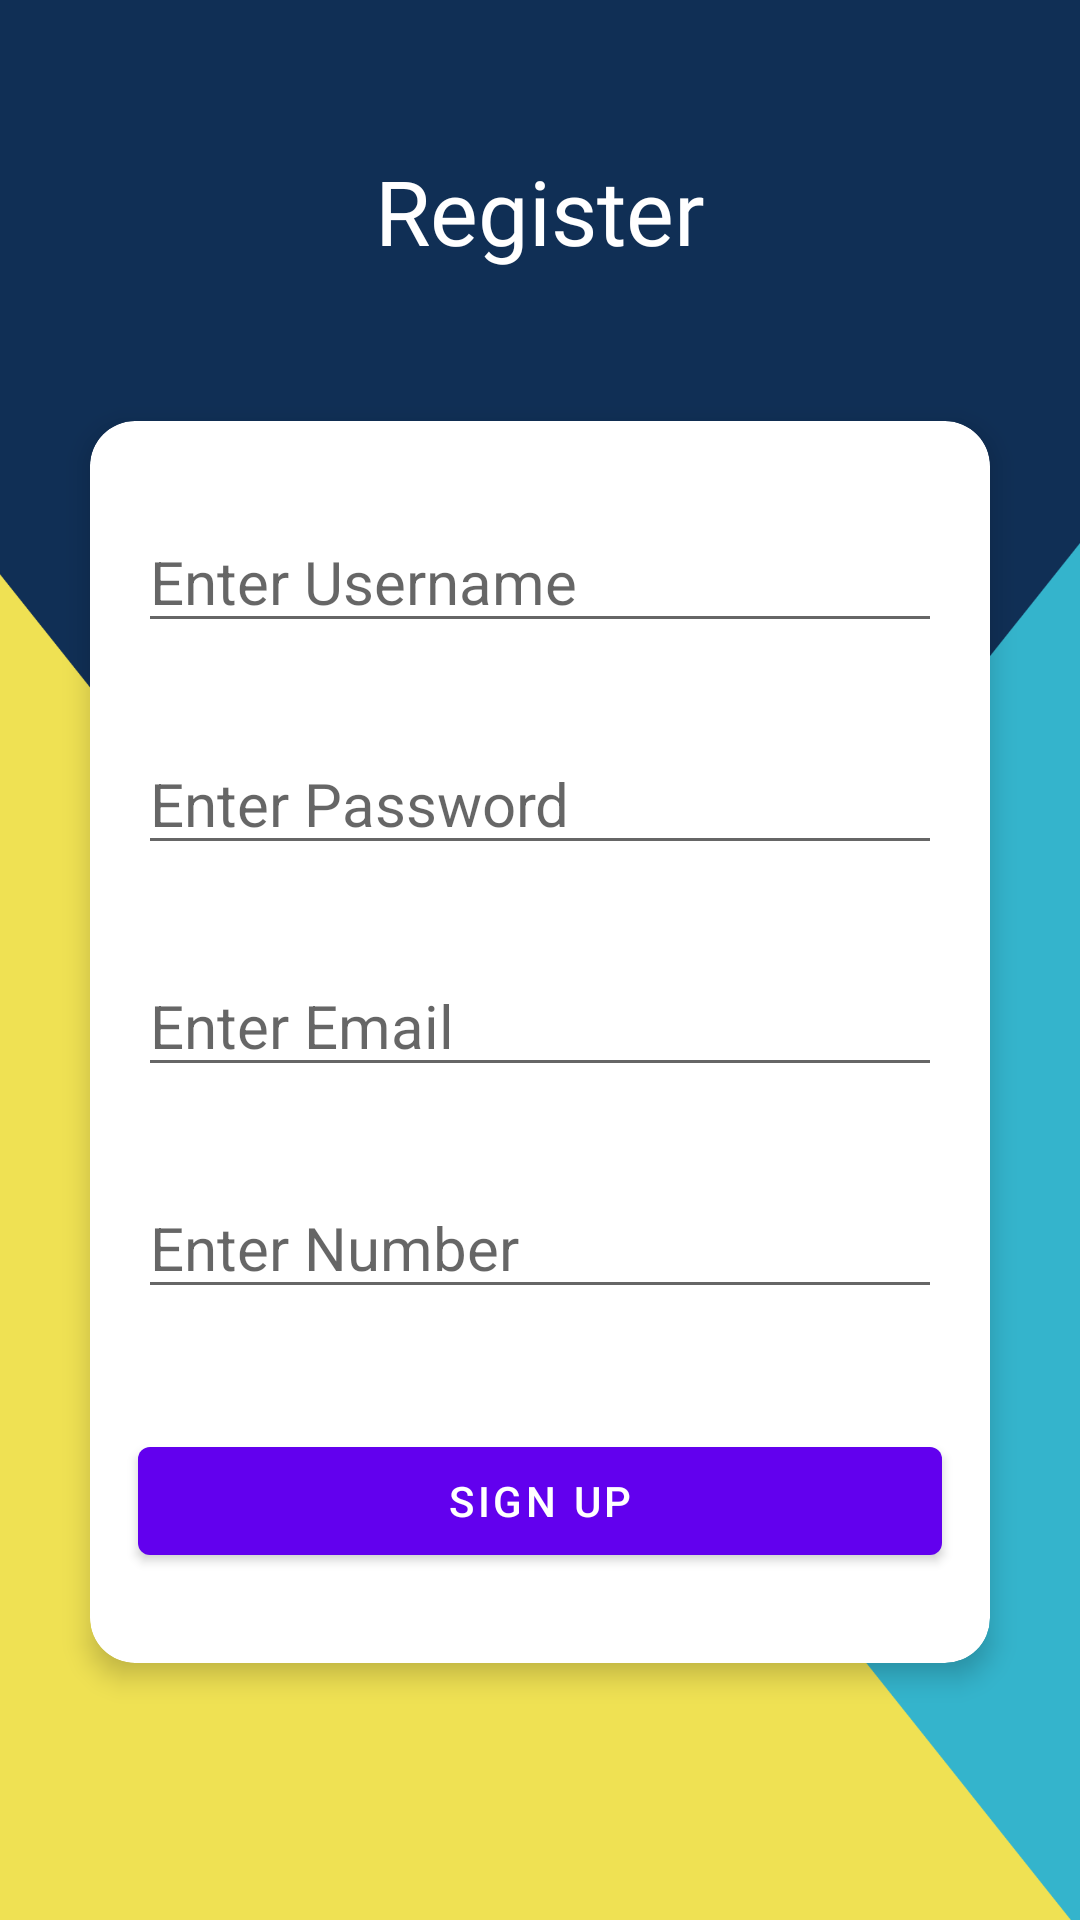

Write the Android layout XML for this screen, with the resource values it uses.
<!-- AndroidManifest.xml: application theme Theme.StudyUp -->
<!-- res/layout/activity_register.xml -->
<?xml version="1.0" encoding="utf-8"?>
<LinearLayout xmlns:android="http://schemas.android.com/apk/res/android"
    xmlns:app="http://schemas.android.com/apk/res-auto"
    xmlns:tools="http://schemas.android.com/tools"
    android:id="@+id/register_item"
    android:layout_width="match_parent"
    android:layout_height="match_parent"
    android:background="@drawable/login"
    android:orientation="vertical"
    tools:context=".LoginActivity">

    <TextView
        android:layout_width="match_parent"
        android:layout_height="wrap_content"
        android:layout_marginTop="50dp"
        android:fontFamily="@font/viga"
        android:gravity="center_horizontal"
        android:text="Register"
        android:textColor="@color/white"
        android:textSize="30sp" />

    <androidx.cardview.widget.CardView
        android:layout_width="match_parent"
        android:layout_height="wrap_content"
        android:layout_marginStart="30dp"
        android:layout_marginTop="50dp"
        android:layout_marginEnd="30dp"
        app:cardCornerRadius="15dp"
        app:cardElevation="5dp">

        <LinearLayout
            android:layout_width="match_parent"
            android:layout_height="wrap_content"
            android:orientation="vertical">

            <EditText
                android:id="@+id/username_register_id"
                android:layout_width="match_parent"
                android:layout_height="wrap_content"
                android:layout_marginStart="16dp"
                android:layout_marginTop="30dp"
                android:layout_marginEnd="16dp"
                android:hint="Enter Username"
                android:textSize="20sp" />

            <EditText
                android:id="@+id/password_register_id"
                android:layout_width="match_parent"
                android:layout_height="wrap_content"
                android:layout_marginStart="16dp"
                android:layout_marginTop="30dp"
                android:layout_marginEnd="16dp"
                android:ems="10"
                android:hint="Enter Password"
                android:inputType="textPassword"
                android:textSize="20sp" />
            <EditText
                android:id="@+id/email_register_id"
                android:layout_width="match_parent"
                android:layout_height="wrap_content"
                android:layout_marginTop="30dp"
                android:layout_marginStart="16dp"
                android:layout_marginEnd="16dp"
                android:hint="Enter Email"
                android:textSize="20sp"
                android:ems="10"
                android:inputType="textEmailAddress" />
            <EditText
                android:id="@+id/phone_register_id"
                android:layout_width="match_parent"
                android:layout_height="wrap_content"
                android:layout_marginStart="16dp"
                android:layout_marginEnd="16dp"
                android:layout_marginTop="30dp"
                android:hint="Enter Number"
                android:textSize="20sp"
                android:ems="10"
                android:inputType="phone" />
            <Button
                android:id="@+id/sign_up_id"
                android:layout_width="match_parent"
                android:layout_height="wrap_content"
                android:layout_gravity="bottom"
                android:layout_marginStart="16dp"
                android:layout_marginTop="40dp"
                android:layout_marginEnd="16dp"
                android:layout_marginBottom="30dp"
                android:text="Sign Up" />
        </LinearLayout>

    </androidx.cardview.widget.CardView>

</LinearLayout>
<!-- resources referenced by this layout -->
<resources>
  <color name="white">#FFFFFFFF</color>
  <!-- drawable login: png bitmap (drawable-v24, 27942 bytes) -->
  <style name="Theme.StudyUp" parent="Theme.MaterialComponents.DayNight.DarkActionBar">
          
          <item name="colorPrimary">@color/purple_500</item>
          <item name="colorPrimaryVariant">@color/purple_700</item>
          <item name="colorOnPrimary">@color/white</item>
          
          <item name="colorSecondary">@color/teal_200</item>
          <item name="colorSecondaryVariant">@color/teal_700</item>
          <item name="colorOnSecondary">@color/black</item>
          
          <item name="android:statusBarColor" tools:targetApi="l">?attr/colorPrimaryVariant</item>
          
      </style>
  <color name="purple_500">#FF6200EE</color>
  <color name="purple_700">#FF3700B3</color>
  <color name="teal_200">#FF03DAC5</color>
  <color name="teal_700">#FF018786</color>
  <color name="black">#FF000000</color>
</resources>
